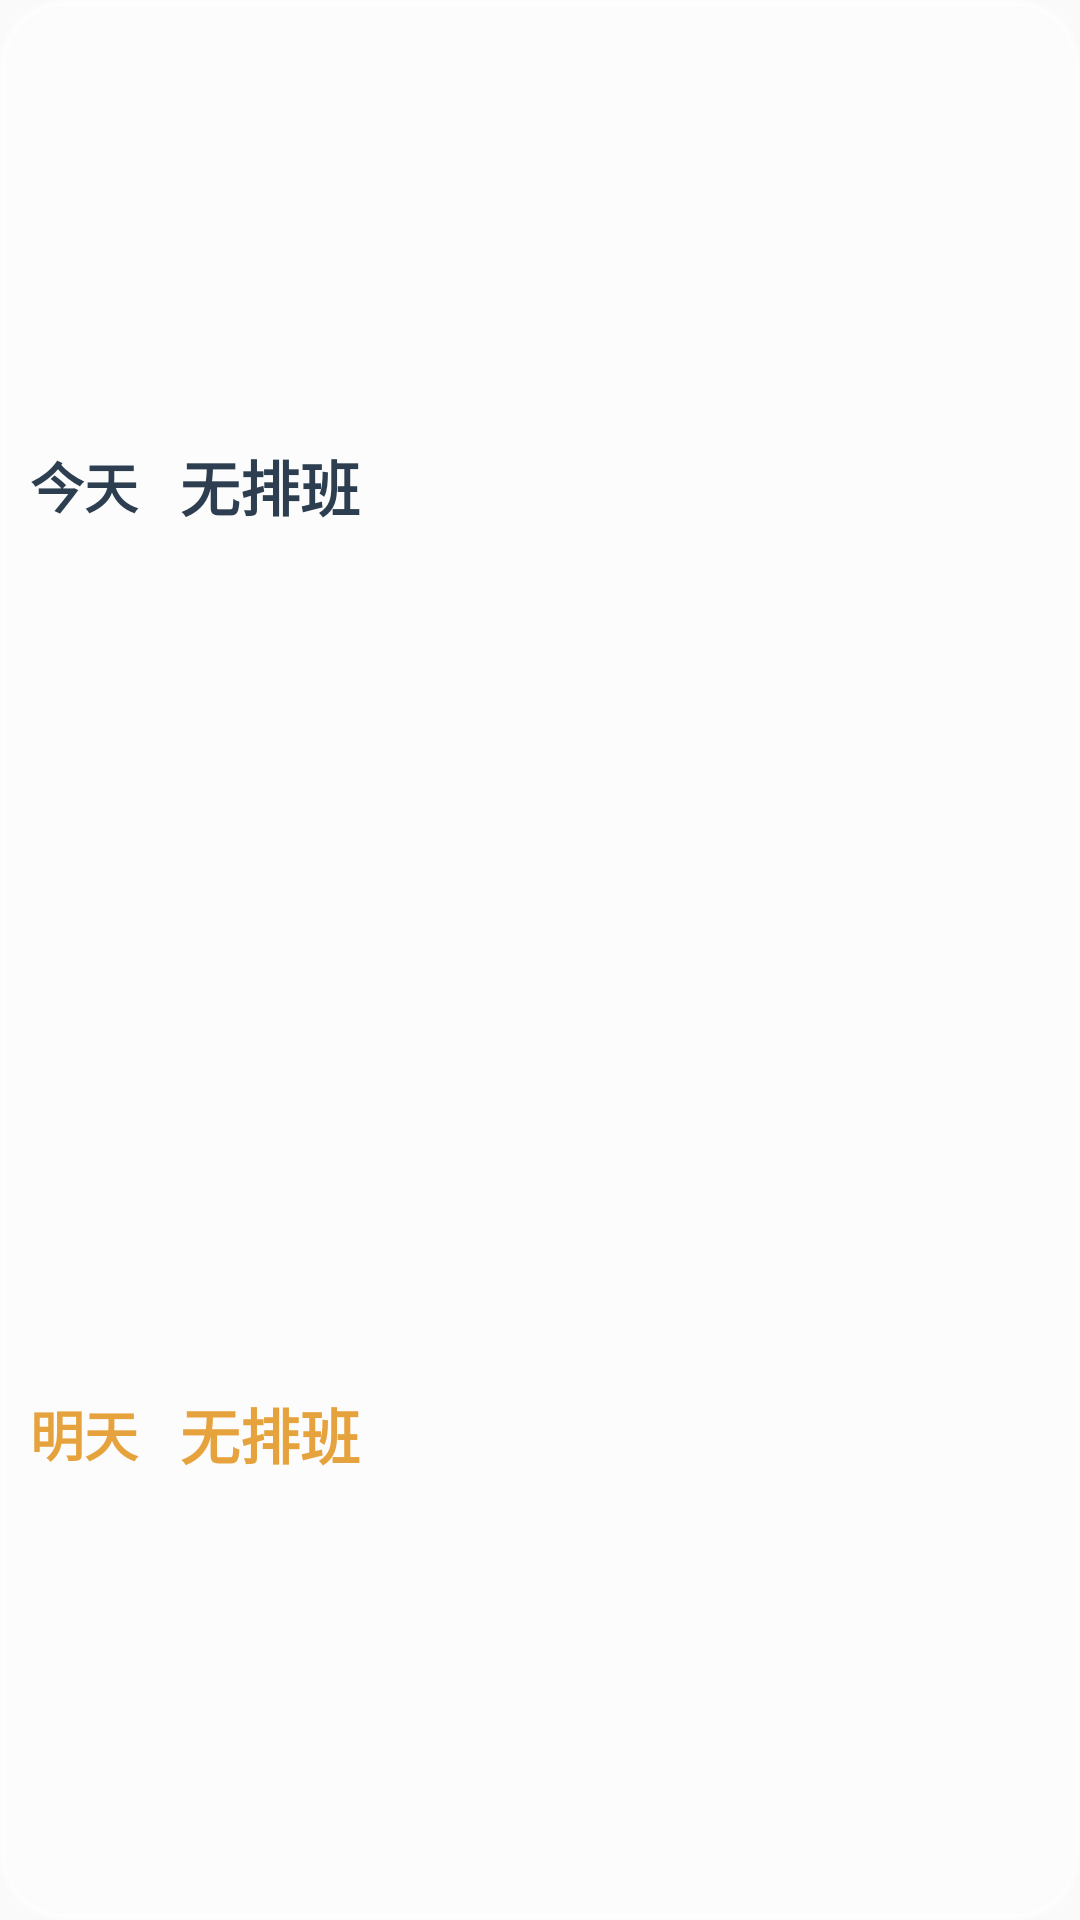

Write the Android layout XML for this screen, with the resource values it uses.
<!-- AndroidManifest.xml: application theme AppTheme -->
<!-- res/layout/widget_shifts_v2.xml -->
<?xml version="1.0" encoding="utf-8"?>
<LinearLayout xmlns:android="http://schemas.android.com/apk/res/android"
    android:id="@+id/widget_shifts_root"
    android:layout_width="match_parent"
    android:layout_height="match_parent"
    android:orientation="vertical"
    android:background="@drawable/widget_bg2"
    android:padding="4dp"
    android:gravity="center_vertical">

    <LinearLayout
        android:layout_width="match_parent"
        android:layout_height="0dp"
        android:layout_weight="1"
        android:orientation="horizontal"
        android:gravity="center_vertical">

        <TextView
            android:id="@+id/ws_today_label"
            android:layout_width="52dp"
            android:layout_height="wrap_content"
            android:includeFontPadding="false"
            android:fontFamily="@font/huangyou"
            android:gravity="center_vertical|start"
            android:paddingLeft="6dp"
            android:textColor="#2C3E50"
            android:textSize="18sp"
            android:textStyle="bold"
            android:text="今天" />

        <LinearLayout
            android:layout_width="0dp"
            android:layout_height="wrap_content"
            android:layout_weight="1"
            android:orientation="vertical">

            <TextView
                android:id="@+id/ws_today0_big"
                android:layout_width="match_parent"
                android:layout_height="wrap_content"
                android:includeFontPadding="false"
                android:fontFamily="@font/huangyou"
                android:gravity="center_vertical|start"
                android:paddingLeft="4dp"
                android:textColor="#2C3E50"
                android:textSize="24sp"
                android:textStyle="bold"
                android:visibility="gone" />

            <TextView
                android:id="@+id/ws_today0_mid"
                android:layout_width="match_parent"
                android:layout_height="wrap_content"
                android:includeFontPadding="false"
                android:fontFamily="@font/huangyou"
                android:gravity="center_vertical|start"
                android:paddingLeft="4dp"
                android:textColor="#2C3E50"
                android:textSize="20sp"
                android:textStyle="bold"
                android:text="无排班"
                android:visibility="visible" />

            <TextView
                android:id="@+id/ws_today0_small"
                android:layout_width="match_parent"
                android:layout_height="wrap_content"
                android:includeFontPadding="false"
                android:fontFamily="@font/huangyou"
                android:gravity="center_vertical|start"
                android:paddingLeft="4dp"
                android:textColor="#2C3E50"
                android:textSize="15sp"
                android:textStyle="bold"
                android:visibility="gone" />

            <TextView
                android:id="@+id/ws_today1_big"
                android:layout_width="match_parent"
                android:layout_height="wrap_content"
                android:includeFontPadding="false"
                android:fontFamily="@font/huangyou"
                android:gravity="center_vertical|start"
                android:paddingLeft="4dp"
                android:textColor="#2C3E50"
                android:textSize="24sp"
                android:textStyle="bold"
                android:visibility="gone" />

            <TextView
                android:id="@+id/ws_today1_small"
                android:layout_width="match_parent"
                android:layout_height="wrap_content"
                android:includeFontPadding="false"
                android:fontFamily="@font/huangyou"
                android:gravity="center_vertical|start"
                android:paddingLeft="4dp"
                android:textColor="#2C3E50"
                android:textSize="15sp"
                android:textStyle="bold"
                android:visibility="gone" />
        </LinearLayout>
    </LinearLayout>

    <LinearLayout
        android:layout_width="match_parent"
        android:layout_height="0dp"
        android:layout_weight="1"
        android:orientation="horizontal"
        android:gravity="center_vertical">

        <TextView
            android:id="@+id/ws_tomorrow_label"
            android:layout_width="52dp"
            android:layout_height="wrap_content"
            android:includeFontPadding="false"
            android:fontFamily="@font/huangyou"
            android:gravity="center_vertical|start"
            android:paddingLeft="6dp"
            android:textColor="#E6A23C"
            android:textSize="18sp"
            android:textStyle="bold"
            android:text="明天" />

        <LinearLayout
            android:layout_width="0dp"
            android:layout_height="wrap_content"
            android:layout_weight="1"
            android:orientation="vertical">

            <TextView
                android:id="@+id/ws_tomorrow0_big"
                android:layout_width="match_parent"
                android:layout_height="wrap_content"
                android:includeFontPadding="false"
                android:fontFamily="@font/huangyou"
                android:gravity="center_vertical|start"
                android:paddingLeft="4dp"
                android:textColor="#E6A23C"
                android:textSize="24sp"
                android:textStyle="bold"
                android:visibility="gone" />

            <TextView
                android:id="@+id/ws_tomorrow0_mid"
                android:layout_width="match_parent"
                android:layout_height="wrap_content"
                android:includeFontPadding="false"
                android:fontFamily="@font/huangyou"
                android:gravity="center_vertical|start"
                android:paddingLeft="4dp"
                android:textColor="#E6A23C"
                android:textSize="20sp"
                android:textStyle="bold"
                android:text="无排班"
                android:visibility="visible" />

            <TextView
                android:id="@+id/ws_tomorrow0_small"
                android:layout_width="match_parent"
                android:layout_height="wrap_content"
                android:includeFontPadding="false"
                android:fontFamily="@font/huangyou"
                android:gravity="center_vertical|start"
                android:paddingLeft="4dp"
                android:textColor="#E6A23C"
                android:textSize="15sp"
                android:textStyle="bold"
                android:visibility="gone" />

            <TextView
                android:id="@+id/ws_tomorrow1_big"
                android:layout_width="match_parent"
                android:layout_height="wrap_content"
                android:includeFontPadding="false"
                android:fontFamily="@font/huangyou"
                android:gravity="center_vertical|start"
                android:paddingLeft="4dp"
                android:textColor="#E6A23C"
                android:textSize="24sp"
                android:textStyle="bold"
                android:visibility="gone" />

            <TextView
                android:id="@+id/ws_tomorrow1_small"
                android:layout_width="match_parent"
                android:layout_height="wrap_content"
                android:includeFontPadding="false"
                android:fontFamily="@font/huangyou"
                android:gravity="center_vertical|start"
                android:paddingLeft="4dp"
                android:textColor="#E6A23C"
                android:textSize="15sp"
                android:textStyle="bold"
                android:visibility="gone" />
        </LinearLayout>
    </LinearLayout>
</LinearLayout>
<!-- resources referenced by this layout -->
<resources>
  <!-- drawable widget_bg2 (drawable) -->
  <?xml version="1.0" encoding="utf-8"?>
  <shape xmlns:android="http://schemas.android.com/apk/res/android"
      android:shape="rectangle">
      <solid android:color="#40FFFFFF" />
      <corners android:radius="20dp" />
      <stroke
          android:width="2dp"
          android:color="#66FFFFFF" />
  </shape>
  <style name="AppTheme" parent="Theme.AppCompat.Light.DarkActionBar">
          
          <item name="colorPrimary">@color/colorPrimary</item>
          <item name="colorPrimaryDark">@color/colorPrimaryDark</item>
          <item name="colorAccent">@color/colorAccent</item>
      </style>
  <!-- not gathered from this repository: default colours our renderer supplied (Android Studio template values) -->
  <color name="colorPrimary">#FF6200EE</color>
  <color name="colorPrimaryDark">#FF3700B3</color>
  <color name="colorAccent">#FF03DAC5</color>
</resources>
